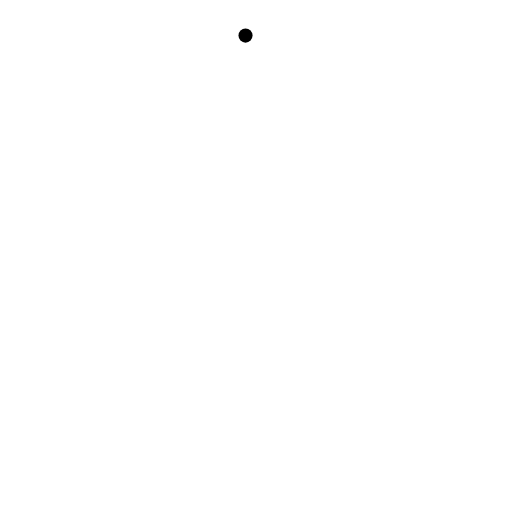
t = 0.00 s
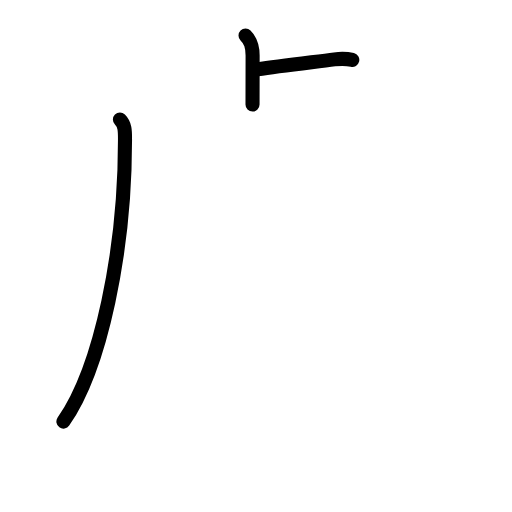
t = 2.63 s
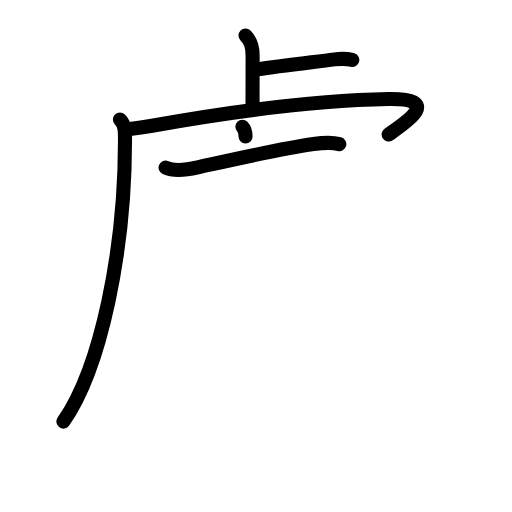
t = 5.19 s
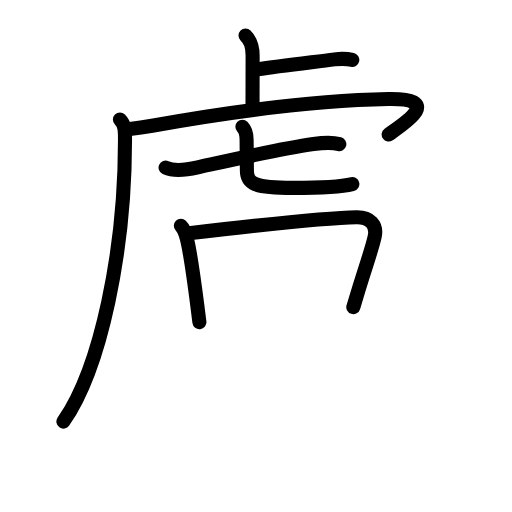
t = 7.81 s
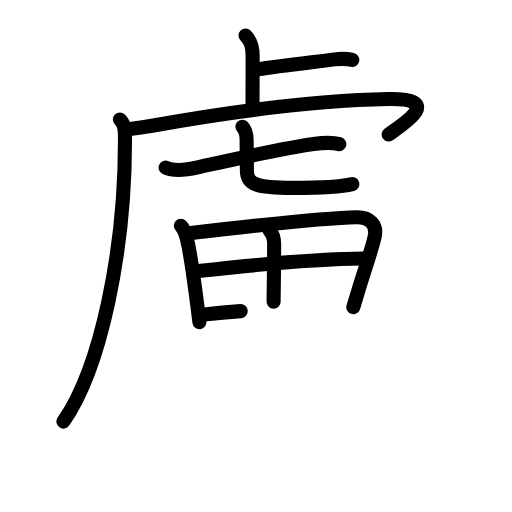
t = 10.25 s
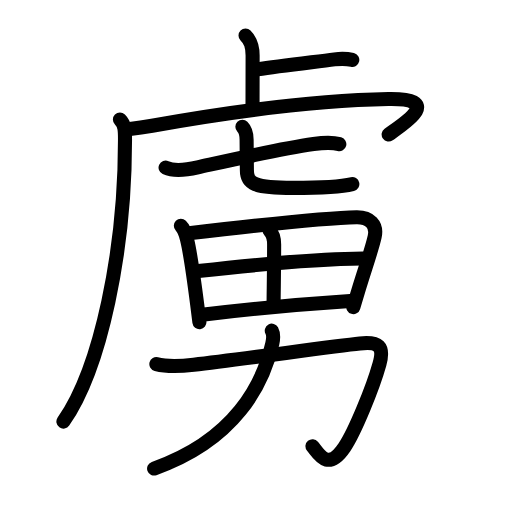
t = 13.00 s

The animated SVG that drew these frames (rendered in a browser with its animation timeline set to each time). Animation: 46 SMIL elements (animate=46); one cycle of 13.00 s.

<?xml version="1.0" encoding="UTF-8"?>
<!--
AniKanjiVG is licensed by CC-BY-SA Paul C. Sommerhoff (https://bitbucket.org/sommerhoff/anikanjivg).
AniKanjiVG uses KanjiVG which is licensed by CC-BY-SA Ulrich Apel (http://kanjivg.tagaini.net).
See also http://creativecommons.org/licenses/by-sa/3.0/
-->
<svg xmlns:kvg='http://kanjivg.tagaini.net' xmlns='http://www.w3.org/2000/svg' width='109' height='109' viewBox='0 0 109 109' style='fill:none;stroke:#000000;stroke-width:3;stroke-linecap:round;stroke-linejoin:round;' id="kvg:kanji_0865c"><g id="kvg:0865c" kvg:element="虜"><g id="kvg:0865c-g1" kvg:element="虍" kvg:position="tare" kvg:radical="general" kvg:phon="虍"><path id="kvg:0865c-s1" kvg:type="㇑a" d="M52.27,7.58c1.08,1.08,1.51,2.17,1.51,4.26c0,2.41-0.02,6.2-0.02,10.41"><animate attributeName="d" begin="0.0s" dur="0.5s" from="M52.27,7.58C52.27,7.58,52.27,7.58,52.27,7.58" to="M52.27,7.58c1.08,1.08,1.51,2.17,1.51,4.26" />
<animate attributeName="d" begin="0.5s" dur="0.5s" from="M52.27,7.58c1.08,1.08,1.51,2.17,1.51,4.26c0,0,0,0,0,0,0" to="M52.27,7.58c1.08,1.08,1.51,2.17,1.51,4.26c0,2.41-0.02,6.2-0.02,10.41" />
</path>
<path id="kvg:0865c-s2" kvg:type="㇐b" d="M54.85,14.77C59.5,14,66.5,13.25,71.21,12.64c1.55-0.2,3-0.07,3.79,0.12"><animate attributeName="d" begin="1.0s" dur="0.5s" from="M54.85,14.77C54.85,14.77,54.85,14.77,54.85,14.77" to="M54.85,14.77C59.5,14,66.5,13.25,71.21,12.64" />
<animate attributeName="d" begin="1.5s" dur="0.5s" from="M54.85,14.77C59.5,14,66.5,13.25,71.21,12.64c0,0,0,0,0,0,0" to="M54.85,14.77C59.5,14,66.5,13.25,71.21,12.64c1.55-0.2,3-0.07,3.79,0.12" />
<animate attributeName="d" begin="0s" dur="1.0s" from="M-100,-100" to="M-100,-100" />
</path>
<path id="kvg:0865c-s3" kvg:type="㇒" d="M25.53,25.43c1.15,1.15,1.08,2.57,1.08,4.48c0,23.35-5.11,48.34-13.11,59.84"><animate attributeName="d" begin="2.0s" dur="0.5s" from="M25.53,25.43C25.53,25.43,25.53,25.43,25.53,25.43" to="M25.53,25.43c1.15,1.15,1.08,2.57,1.08,4.48" />
<animate attributeName="d" begin="2.5s" dur="0.5s" from="M25.53,25.43c1.15,1.15,1.08,2.57,1.08,4.48c0,0,0,0,0,0,0" to="M25.53,25.43c1.15,1.15,1.08,2.57,1.08,4.48c0,23.35-5.11,48.34-13.11,59.84" />
<animate attributeName="d" begin="0s" dur="2.0s" from="M-100,-100" to="M-100,-100" />
</path>
<path id="kvg:0865c-s4" kvg:type="㇖a" d="M27.24,27.49c2.13-0.24,3.27-0.39,5.14-0.72c14.12-2.52,33.12-5.39,50.31-5.68c12.07-0.2,3.05,5.41,0.05,7.53"><animate attributeName="d" begin="3.0s" dur="0.3333333333333333s" from="M27.24,27.49C27.24,27.49,27.24,27.49,27.24,27.49" to="M27.24,27.49c2.13-0.24,3.27-0.39,5.14-0.72" />
<animate attributeName="d" begin="3.3333333333333335s" dur="0.3333333333333333s" from="M27.24,27.49c2.13-0.24,3.27-0.39,5.14-0.72c0,0,0,0,0,0,0" to="M27.24,27.49c2.13-0.24,3.27-0.39,5.14-0.72c14.12-2.52,33.12-5.39,50.31-5.68" />
<animate attributeName="d" begin="3.6666666666666665s" dur="0.3333333333333333s" from="M27.24,27.49c2.13-0.24,3.27-0.39,5.14-0.72c14.12-2.52,33.12-5.39,50.31-5.68c0,0,0,0,0,0,0" to="M27.24,27.49c2.13-0.24,3.27-0.39,5.14-0.72c14.12-2.52,33.12-5.39,50.31-5.68c12.07-0.2,3.05,5.41,0.05,7.53" />
<animate attributeName="d" begin="0s" dur="3.0s" from="M-100,-100" to="M-100,-100" />
</path>
<g id="kvg:0865c-g2" kvg:element="七"><g id="kvg:0865c-g3" kvg:element="一"><path id="kvg:0865c-s5" kvg:type="㇐" d="M35.25,35.69c1.91,0.88,4.89,0.39,6.84-0.05c7.09-1.57,17.24-3.91,24.66-4.97c1.9-0.27,3.61-0.5,5.49,0.02"><animate attributeName="d" begin="4.0s" dur="0.3333333333333333s" from="M35.25,35.69C35.25,35.69,35.25,35.69,35.25,35.69" to="M35.25,35.69c1.91,0.88,4.89,0.39,6.84-0.05" />
<animate attributeName="d" begin="4.333333333333333s" dur="0.3333333333333333s" from="M35.25,35.69c1.91,0.88,4.89,0.39,6.84-0.05c0,0,0,0,0,0,0" to="M35.25,35.69c1.91,0.88,4.89,0.39,6.84-0.05c7.09-1.57,17.24-3.91,24.66-4.97" />
<animate attributeName="d" begin="4.666666666666667s" dur="0.3333333333333333s" from="M35.25,35.69c1.91,0.88,4.89,0.39,6.84-0.05c7.09-1.57,17.24-3.91,24.66-4.97c0,0,0,0,0,0,0" to="M35.25,35.69c1.91,0.88,4.89,0.39,6.84-0.05c7.09-1.57,17.24-3.91,24.66-4.97c1.9-0.27,3.61-0.5,5.49,0.02" />
<animate attributeName="d" begin="0s" dur="4.0s" from="M-100,-100" to="M-100,-100" />
</path>
</g>
<path id="kvg:0865c-s6" kvg:type="㇟a" d="M51.6,26.99c0.79,0.79,0.9,1.7,0.9,2.76c0,1.69,0.06,5.09,0.06,6.47c0,2.91,1.57,3.78,9.8,3.78c5.15,0,10.38-0.25,12.65-0.8"><animate attributeName="d" begin="5.0s" dur="0.25s" from="M51.6,26.99C51.6,26.99,51.6,26.99,51.6,26.99" to="M51.6,26.99c0.79,0.79,0.9,1.7,0.9,2.76" />
<animate attributeName="d" begin="5.25s" dur="0.25s" from="M51.6,26.99c0.79,0.79,0.9,1.7,0.9,2.76c0,0,0,0,0,0,0" to="M51.6,26.99c0.79,0.79,0.9,1.7,0.9,2.76c0,1.69,0.06,5.09,0.06,6.47" />
<animate attributeName="d" begin="5.5s" dur="0.25s" from="M51.6,26.99c0.79,0.79,0.9,1.7,0.9,2.76c0,1.69,0.06,5.09,0.06,6.47c0,0,0,0,0,0,0" to="M51.6,26.99c0.79,0.79,0.9,1.7,0.9,2.76c0,1.69,0.06,5.09,0.06,6.47c0,2.91,1.57,3.78,9.8,3.78" />
<animate attributeName="d" begin="5.75s" dur="0.25s" from="M51.6,26.99c0.79,0.79,0.9,1.7,0.9,2.76c0,1.69,0.06,5.09,0.06,6.47c0,2.91,1.57,3.78,9.8,3.78c0,0,0,0,0,0,0" to="M51.6,26.99c0.79,0.79,0.9,1.7,0.9,2.76c0,1.69,0.06,5.09,0.06,6.47c0,2.91,1.57,3.78,9.8,3.78c5.15,0,10.38-0.25,12.65-0.8" />
<animate attributeName="d" begin="0s" dur="5.0s" from="M-100,-100" to="M-100,-100" />
</path>
</g>
</g>
<g id="kvg:0865c-g4" kvg:element="男"><g id="kvg:0865c-g5" kvg:element="田" kvg:position="top"><path id="kvg:0865c-s7" kvg:type="㇑" d="M38.5,48.07c0.84,0.84,1,1.68,1.32,2.94c0.79,3.2,1.53,8.91,2.15,13.74c0.17,1.33,0.33,2.63,0.48,3.83"><animate attributeName="d" begin="6.0s" dur="0.3333333333333333s" from="M38.5,48.07C38.5,48.07,38.5,48.07,38.5,48.07" to="M38.5,48.07c0.84,0.84,1,1.68,1.32,2.94" />
<animate attributeName="d" begin="6.333333333333333s" dur="0.3333333333333333s" from="M38.5,48.07c0.84,0.84,1,1.68,1.32,2.94c0,0,0,0,0,0,0" to="M38.5,48.07c0.84,0.84,1,1.68,1.32,2.94c0.79,3.2,1.53,8.91,2.15,13.74" />
<animate attributeName="d" begin="6.666666666666667s" dur="0.3333333333333333s" from="M38.5,48.07c0.84,0.84,1,1.68,1.32,2.94c0.79,3.2,1.53,8.91,2.15,13.74c0,0,0,0,0,0,0" to="M38.5,48.07c0.84,0.84,1,1.68,1.32,2.94c0.79,3.2,1.53,8.91,2.15,13.74c0.17,1.33,0.33,2.63,0.48,3.83" />
<animate attributeName="d" begin="0s" dur="6.0s" from="M-100,-100" to="M-100,-100" />
</path>
<path id="kvg:0865c-s8" kvg:type="㇕a" d="M40.2,49.67c11.05-1.3,28.84-3.34,35.71-3.43c2.78-0.04,4.44,1.53,3.85,4.17c-0.62,2.76-2.1,6.9-3.31,10.91c-0.42,1.39-0.84,2.76-1.23,4.06"><animate attributeName="d" begin="7.0s" dur="0.25s" from="M40.2,49.67C40.2,49.67,40.2,49.67,40.2,49.67" to="M40.2,49.67c11.05-1.3,28.84-3.34,35.71-3.43" />
<animate attributeName="d" begin="7.25s" dur="0.25s" from="M40.2,49.67c11.05-1.3,28.84-3.34,35.71-3.43c0,0,0,0,0,0,0" to="M40.2,49.67c11.05-1.3,28.84-3.34,35.71-3.43c2.78-0.04,4.44,1.53,3.85,4.17" />
<animate attributeName="d" begin="7.5s" dur="0.25s" from="M40.2,49.67c11.05-1.3,28.84-3.34,35.71-3.43c2.78-0.04,4.44,1.53,3.85,4.17c0,0,0,0,0,0,0" to="M40.2,49.67c11.05-1.3,28.84-3.34,35.71-3.43c2.78-0.04,4.44,1.53,3.85,4.17c-0.62,2.76-2.1,6.9-3.31,10.91" />
<animate attributeName="d" begin="7.75s" dur="0.25s" from="M40.2,49.67c11.05-1.3,28.84-3.34,35.71-3.43c2.78-0.04,4.44,1.53,3.85,4.17c-0.62,2.76-2.1,6.9-3.31,10.91c0,0,0,0,0,0,0" to="M40.2,49.67c11.05-1.3,28.84-3.34,35.71-3.43c2.78-0.04,4.44,1.53,3.85,4.17c-0.62,2.76-2.1,6.9-3.31,10.91c-0.42,1.39-0.84,2.76-1.23,4.06" />
<animate attributeName="d" begin="0s" dur="7.0s" from="M-100,-100" to="M-100,-100" />
</path>
<path id="kvg:0865c-s9" kvg:type="㇑a" d="M57.38,49.08c0.9,0.9,0.98,1.92,0.98,2.99c0,5.24-0.11,10.67-0.11,12.18"><animate attributeName="d" begin="8.0s" dur="0.5s" from="M57.38,49.08C57.38,49.08,57.38,49.08,57.38,49.08" to="M57.38,49.08c0.9,0.9,0.98,1.92,0.98,2.99" />
<animate attributeName="d" begin="8.5s" dur="0.5s" from="M57.38,49.08c0.9,0.9,0.98,1.92,0.98,2.99c0,0,0,0,0,0,0" to="M57.38,49.08c0.9,0.9,0.98,1.92,0.98,2.99c0,5.24-0.11,10.67-0.11,12.18" />
<animate attributeName="d" begin="0s" dur="8.0s" from="M-100,-100" to="M-100,-100" />
</path>
<path id="kvg:0865c-s10" kvg:type="㇐a" d="M42.21,57.71c9.66-1.09,25.91-2.59,35.02-2.68"><animate attributeName="d" begin="9.0s" dur="1.0s" from="M42.21,57.71C42.21,57.71,42.21,57.71,42.21,57.71" to="M42.21,57.71c9.66-1.09,25.91-2.59,35.02-2.68" />
<animate attributeName="d" begin="0s" dur="9.0s" from="M-100,-100" to="M-100,-100" />
</path>
<path id="kvg:0865c-s11" kvg:type="㇐a" d="M43.48,66.95c9.75-1.17,18.77-2.07,31.08-2.87"><animate attributeName="d" begin="10.0s" dur="1.0s" from="M43.48,66.95C43.48,66.95,43.48,66.95,43.48,66.95" to="M43.48,66.95c9.75-1.17,18.77-2.07,31.08-2.87" />
<animate attributeName="d" begin="0s" dur="10.0s" from="M-100,-100" to="M-100,-100" />
</path>
</g>
<g id="kvg:0865c-g6" kvg:element="力" kvg:position="bottom"><path id="kvg:0865c-s12" kvg:type="㇆" d="M33.29,77.51c2.67,0.68,5.27,0.44,7.96,0.13c9.97-1.13,29.3-3.88,35.37-4.51c4-0.41,5.23,0.54,4.16,4.38c-1.4,5.02-5.25,14.46-7.45,17.69c-3.58,5.29-5.46,1.42-6.81-0.21"><animate attributeName="d" begin="11.0s" dur="0.2s" from="M33.29,77.51C33.29,77.51,33.29,77.51,33.29,77.51" to="M33.29,77.51c2.67,0.68,5.27,0.44,7.96,0.13" />
<animate attributeName="d" begin="11.2s" dur="0.2s" from="M33.29,77.51c2.67,0.68,5.27,0.44,7.96,0.13c0,0,0,0,0,0,0" to="M33.29,77.51c2.67,0.68,5.27,0.44,7.96,0.13c9.97-1.13,29.3-3.88,35.37-4.51" />
<animate attributeName="d" begin="11.4s" dur="0.2s" from="M33.29,77.51c2.67,0.68,5.27,0.44,7.96,0.13c9.97-1.13,29.3-3.88,35.37-4.51c0,0,0,0,0,0,0" to="M33.29,77.51c2.67,0.68,5.27,0.44,7.96,0.13c9.97-1.13,29.3-3.88,35.37-4.51c4-0.41,5.23,0.54,4.16,4.38" />
<animate attributeName="d" begin="11.6s" dur="0.2s" from="M33.29,77.51c2.67,0.68,5.27,0.44,7.96,0.13c9.97-1.13,29.3-3.88,35.37-4.51c4-0.41,5.23,0.54,4.16,4.38c0,0,0,0,0,0,0" to="M33.29,77.51c2.67,0.68,5.27,0.44,7.96,0.13c9.97-1.13,29.3-3.88,35.37-4.51c4-0.41,5.23,0.54,4.16,4.38c-1.4,5.02-5.25,14.46-7.45,17.69" />
<animate attributeName="d" begin="11.8s" dur="0.2s" from="M33.29,77.51c2.67,0.68,5.27,0.44,7.96,0.13c9.97-1.13,29.3-3.88,35.37-4.51c4-0.41,5.23,0.54,4.16,4.38c-1.4,5.02-5.25,14.46-7.45,17.69c0,0,0,0,0,0,0" to="M33.29,77.51c2.67,0.68,5.27,0.44,7.96,0.13c9.97-1.13,29.3-3.88,35.37-4.51c4-0.41,5.23,0.54,4.16,4.38c-1.4,5.02-5.25,14.46-7.45,17.69c-3.58,5.29-5.46,1.42-6.81-0.21" />
<animate attributeName="d" begin="0s" dur="11.0s" from="M-100,-100" to="M-100,-100" />
</path>
<path id="kvg:0865c-s13" kvg:type="㇒" d="M57.86,70.4c0.39,0.73,0.34,1.75,0.11,2.75c-1.97,8.6-7.85,20.47-25.16,26.6"><animate attributeName="d" begin="12.0s" dur="0.5s" from="M57.86,70.4C57.86,70.4,57.86,70.4,57.86,70.4" to="M57.86,70.4c0.39,0.73,0.34,1.75,0.11,2.75" />
<animate attributeName="d" begin="12.5s" dur="0.5s" from="M57.86,70.4c0.39,0.73,0.34,1.75,0.11,2.75c0,0,0,0,0,0,0" to="M57.86,70.4c0.39,0.73,0.34,1.75,0.11,2.75c-1.97,8.6-7.85,20.47-25.16,26.6" />
<animate attributeName="d" begin="0s" dur="12.0s" from="M-100,-100" to="M-100,-100" />
</path>
</g>
</g>
</g>
</svg>
